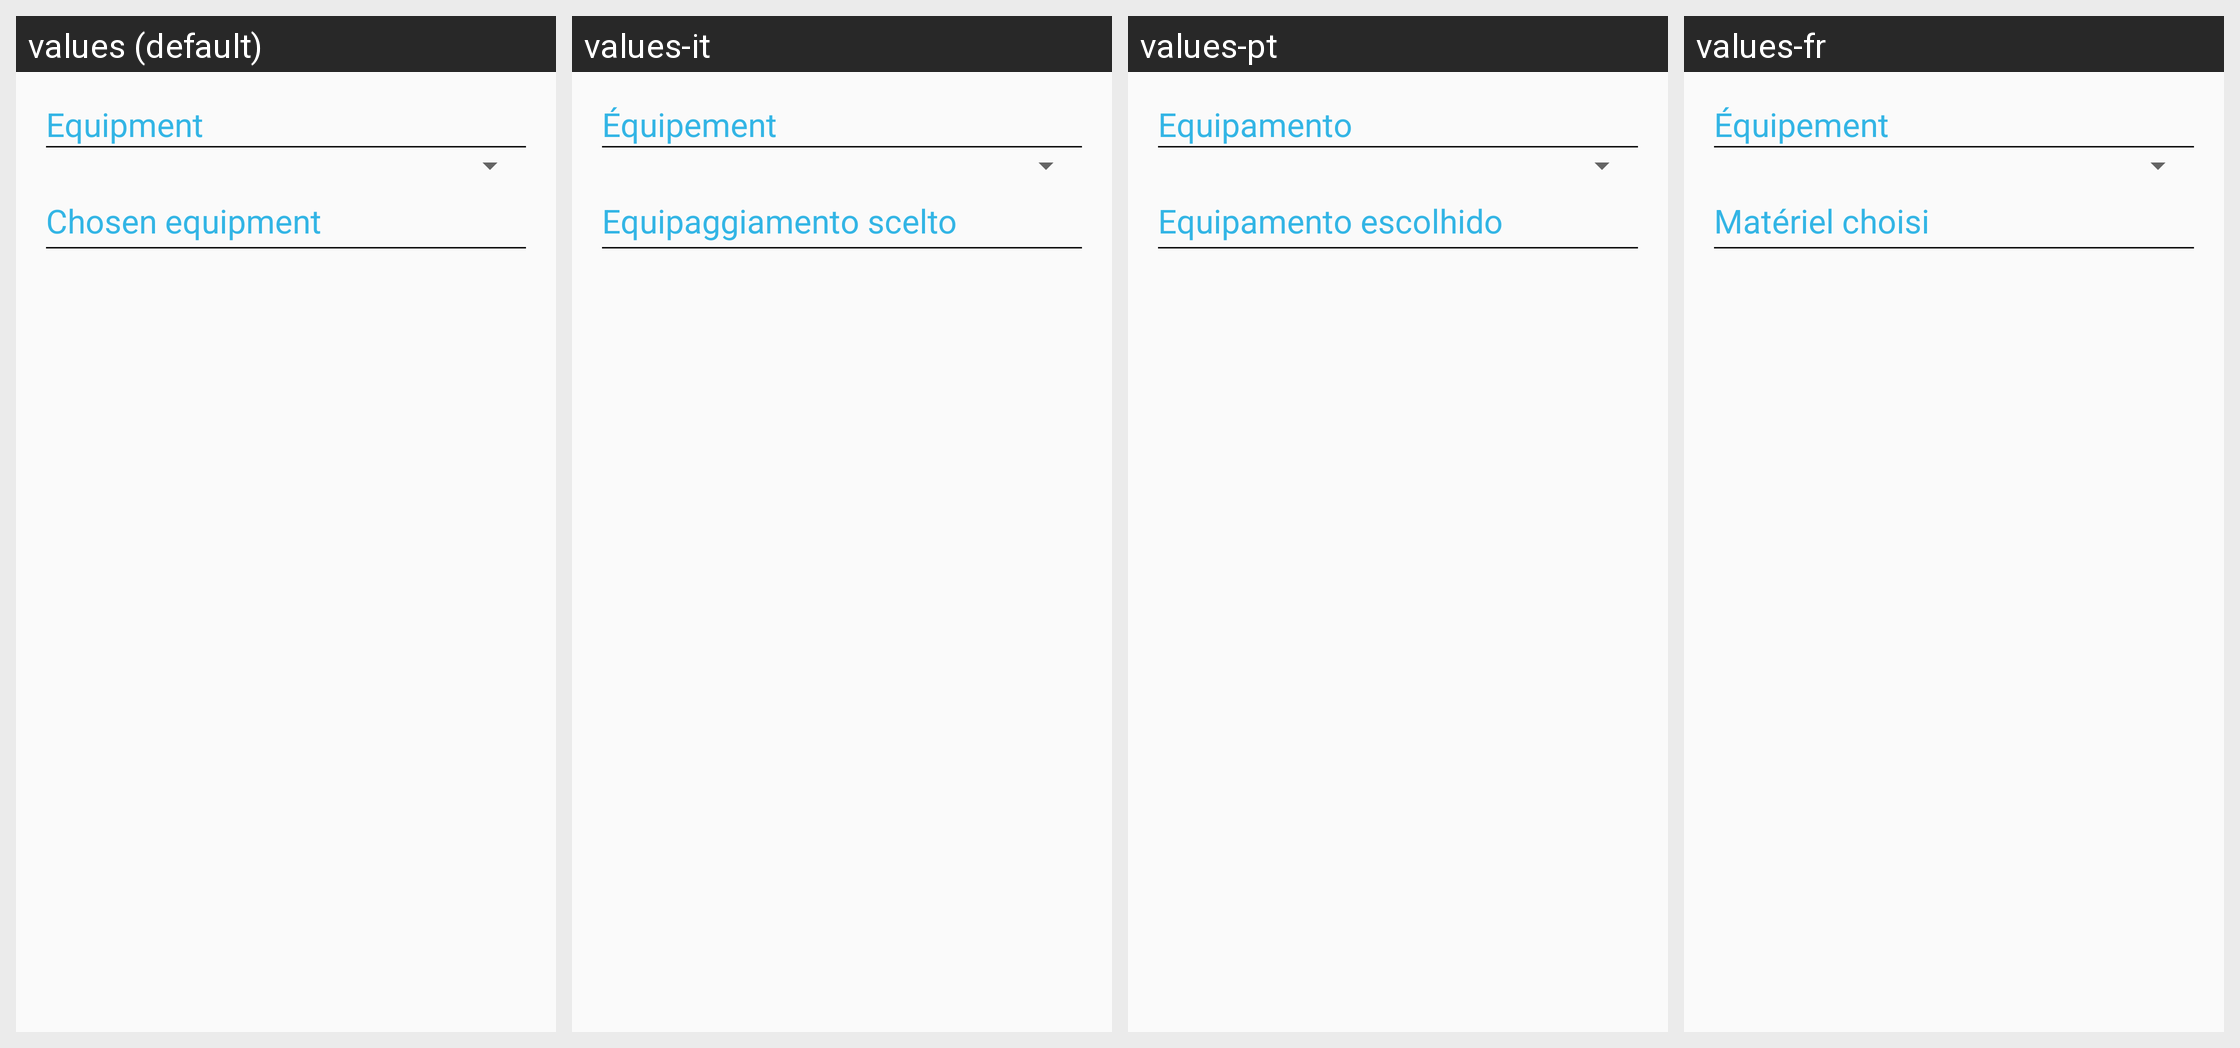

The same Android screen rendered under several of its app's locales, left to right. List the strings drawn on it with the default value and each locale's translation.
Android screen res/layout/fragment_create_exercise_equipment_data.xml rendered under 4 locales, left to right: values (default), values-it, values-pt, values-fr. Device: Nexus 5 (rendered at 1080×1920; each locale shown at half size, 540×960, under a caption strip naming it); theme Theme.AppCompat.Light.DarkActionBar.
Other locales in the repository, not shown: values-ar, values-de, values-es, values-ja.
Strings drawn on this screen, with the default value and each locale's value (text and hints the layout hard-codes, and strings that could not be matched under every locale, appear in the picture but are not listed):

equipment
  values: Equipment
  values-it: Équipement
  values-pt: Equipamento
  values-fr: Équipement

chosen_equipment
  values: Chosen equipment
  values-it: Equipaggiamento scelto
  values-pt: Equipamento escolhido
  values-fr: Matériel choisi
